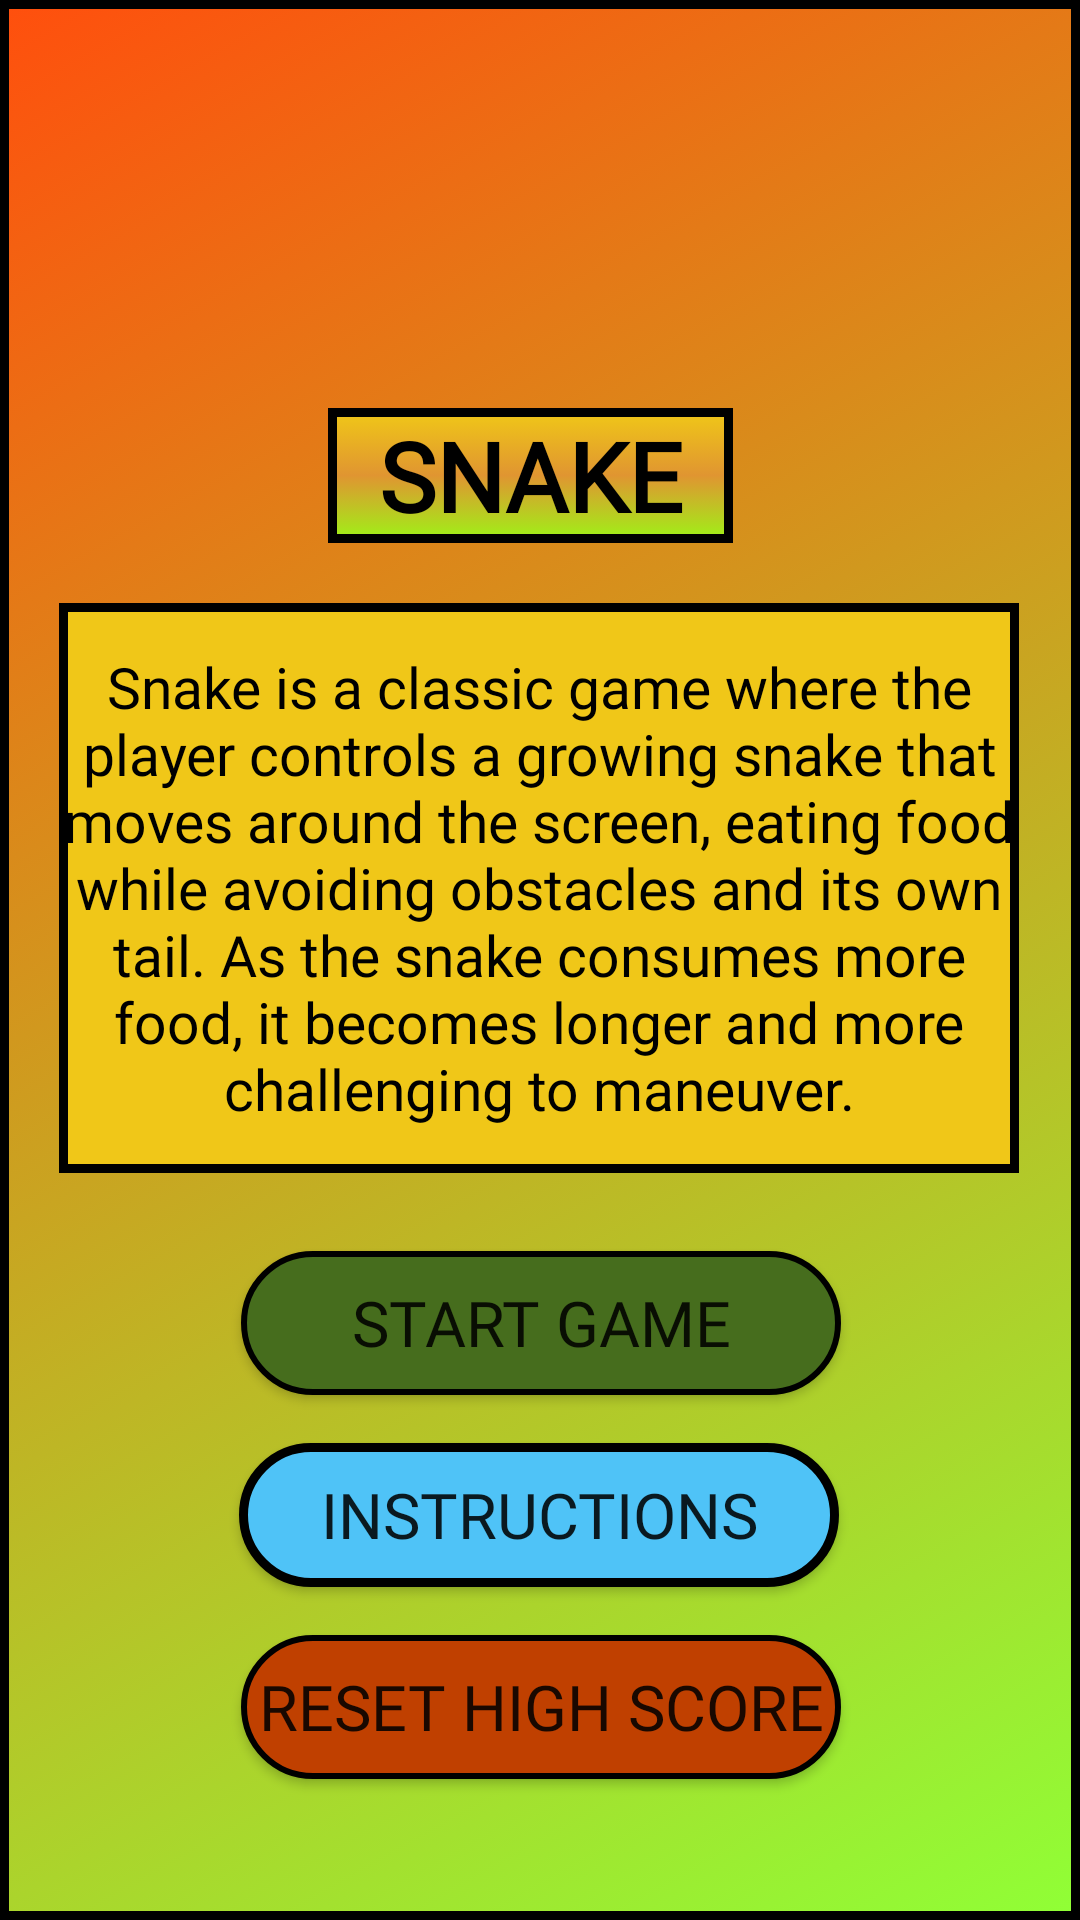

Reconstruct the res/layout file that produces this screen, plus the resources it refers to.
<!-- AndroidManifest.xml: application theme Theme.MiniGameCollection -->
<!-- res/layout/snake_startup.xml -->
<?xml version="1.0" encoding="utf-8"?>
<androidx.constraintlayout.widget.ConstraintLayout xmlns:android="http://schemas.android.com/apk/res/android"
    xmlns:app="http://schemas.android.com/apk/res-auto"
    xmlns:tools="http://schemas.android.com/tools"
    android:layout_width="match_parent"
    android:layout_height="match_parent"
    android:background="@drawable/snake_bg"
    tools:context=".Snake">


    

    

    

    

    

    <ImageButton
        android:id="@+id/backButton"
        android:layout_width="wrap_content"
        android:layout_height="wrap_content"
        android:layout_marginTop="64dp"
        android:background="?attr/selectableItemBackgroundBorderless"
        android:contentDescription="Back"
        android:src="@drawable/back_arrow"
        app:layout_constraintEnd_toEndOf="parent"
        app:layout_constraintHorizontal_bias="0.046"
        app:layout_constraintStart_toStartOf="parent"
        app:layout_constraintTop_toTopOf="parent"
        tools:ignore="TouchTargetSizeCheck" />

    <TextView
        android:id="@+id/gameTitle"
        android:layout_width="135dp"
        android:layout_height="45dp"
        android:layout_marginTop="136dp"
        android:background="@drawable/wordguess_bg"
        android:fontFamily="@font/cheese"
        android:text="SNAKE"
        android:textAlignment="center"
        android:gravity="center"
        android:textColor="@android:color/black"
        android:textSize="32sp"
        android:textStyle="bold"
        app:layout_constraintEnd_toEndOf="parent"
        app:layout_constraintHorizontal_bias="0.486"
        app:layout_constraintStart_toStartOf="parent"
        app:layout_constraintTop_toTopOf="parent" />

    <TextView
        android:id="@+id/description"
        android:layout_width="320dp"
        android:layout_height="190dp"
        android:layout_marginTop="20dp"
        android:background="@drawable/wordguess_des"
        android:fontFamily="@font/cheese"
        android:gravity="center"
        android:text="Snake is a classic game where the player controls a growing snake that moves around the screen, eating food while avoiding obstacles and its own tail. As the snake consumes more food, it becomes longer and more challenging to maneuver."
        android:textAlignment="center"
        android:textColor="@color/black"
        android:textSize="19sp"
        app:layout_constraintEnd_toEndOf="parent"
        app:layout_constraintHorizontal_bias="0.494"
        app:layout_constraintStart_toStartOf="parent"
        app:layout_constraintTop_toBottomOf="@+id/gameTitle"
        tools:ignore="TextSizeCheck" />

    <Button
        android:id="@+id/startGameButton"
        android:layout_width="200dp"
        android:layout_height="wrap_content"
        android:layout_marginTop="236dp"
        android:background="@drawable/green_button"
        android:fontFamily="@font/cheese"
        android:text="Start Game"
        android:textSize="21sp"
        app:layout_constraintEnd_toEndOf="parent"
        app:layout_constraintHorizontal_bias="0.502"
        app:layout_constraintStart_toStartOf="parent"
        app:layout_constraintTop_toBottomOf="@id/gameTitle" />

    <Button
        android:id="@+id/instructionsButton"
        android:layout_width="200dp"
        android:layout_height="wrap_content"
        android:layout_marginTop="16dp"
        android:background="@drawable/blue_button"
        android:fontFamily="@font/cheese"
        android:text="Instructions"
        android:textSize="21sp"
        app:layout_constraintEnd_toEndOf="parent"
        app:layout_constraintHorizontal_bias="0.497"
        app:layout_constraintStart_toStartOf="parent"
        app:layout_constraintTop_toBottomOf="@id/startGameButton" />

    <Button
        android:id="@+id/resetHighScoreButton"
        android:layout_width="200dp"
        android:layout_height="wrap_content"
        android:layout_marginTop="16dp"
        android:background="@drawable/red_button"
        android:fontFamily="@font/cheese"
        android:text="Reset High Score"
        android:textSize="21sp"
        app:layout_constraintEnd_toEndOf="parent"
        app:layout_constraintHorizontal_bias="0.502"
        app:layout_constraintStart_toStartOf="parent"
        app:layout_constraintTop_toBottomOf="@id/instructionsButton" />

</androidx.constraintlayout.widget.ConstraintLayout>
<!-- resources referenced by this layout -->
<resources>
  <!-- drawable blue_button (drawable) -->
  <?xml version="1.0" encoding="utf-8"?>
  <selector xmlns:android="http://schemas.android.com/apk/res/android">
      <item>
          <shape android:shape="rectangle">
              <solid android:color="#4fc3f7"></solid>
              <corners android:radius="75dp"/>
              <stroke android:color="@color/black" android:width="3dp"/>
          </shape>
      </item>
  </selector>
  <!-- drawable green_button (drawable) -->
  <?xml version="1.0" encoding="utf-8"?>
  <selector xmlns:android="http://schemas.android.com/apk/res/android">
      <item>
          <shape android:shape="rectangle">
              <solid android:color="#466d1d"></solid>
              <corners android:radius="75dp"/>
              <stroke android:color="@color/black" android:width="2dp"/>
          </shape>
      </item>
  </selector>
  <!-- drawable red_button (drawable) -->
  <?xml version="1.0" encoding="utf-8"?>
  <selector xmlns:android="http://schemas.android.com/apk/res/android">
      <item>
          <shape android:shape="rectangle">
              <solid android:color="#c04000"></solid>
              <corners android:radius="75dp"/>
              <stroke android:color="@color/black" android:width="2dp"/>
          </shape>
      </item>
  </selector>
  <!-- drawable snake_bg (drawable) -->
  <?xml version="1.0" encoding="utf-8"?>
  <selector xmlns:android="http://schemas.android.com/apk/res/android">
      <item>
          <shape android:shape="rectangle">
              <gradient
                  android:startColor="#FF4F0D"
                  android:endColor="#90FF36"
                  android:angle="315"/>
              <stroke android:color="@color/black" android:width="3dp"/>
          </shape>
      </item>
  </selector>
  <!-- drawable wordguess_bg (drawable) -->
  <?xml version="1.0" encoding="utf-8"?>
  <selector xmlns:android="http://schemas.android.com/apk/res/android">
      <item>
          <shape android:shape="rectangle">
              <gradient
                  android:startColor="#A0F018"
                  android:centerColor="#E09531"
                  android:endColor="#F0C718"
                  android:angle="90"/>
              <stroke android:color="@color/black" android:width="3dp"/>
          </shape>
      </item>
  </selector>
  <!-- drawable wordguess_des (drawable) -->
  <?xml version="1.0" encoding="utf-8"?>
  <selector xmlns:android="http://schemas.android.com/apk/res/android">
      <item>
          <shape android:shape="rectangle">
              <solid android:color="#F0C718"/>
              <stroke android:color="@color/black" android:width="3dp"/>
          </shape>
      </item>
  </selector>
  <style name="Theme.MiniGameCollection" parent="Base.Theme.MiniGameCollection" />
  <style name="Base.Theme.MiniGameCollection" parent="Theme.AppCompat.Light.NoActionBar">
          
          
      </style>
  <!-- not gathered from this repository: default colours our renderer supplied (Android Studio template values) -->
  <color name="black">#FF000000</color>
</resources>
